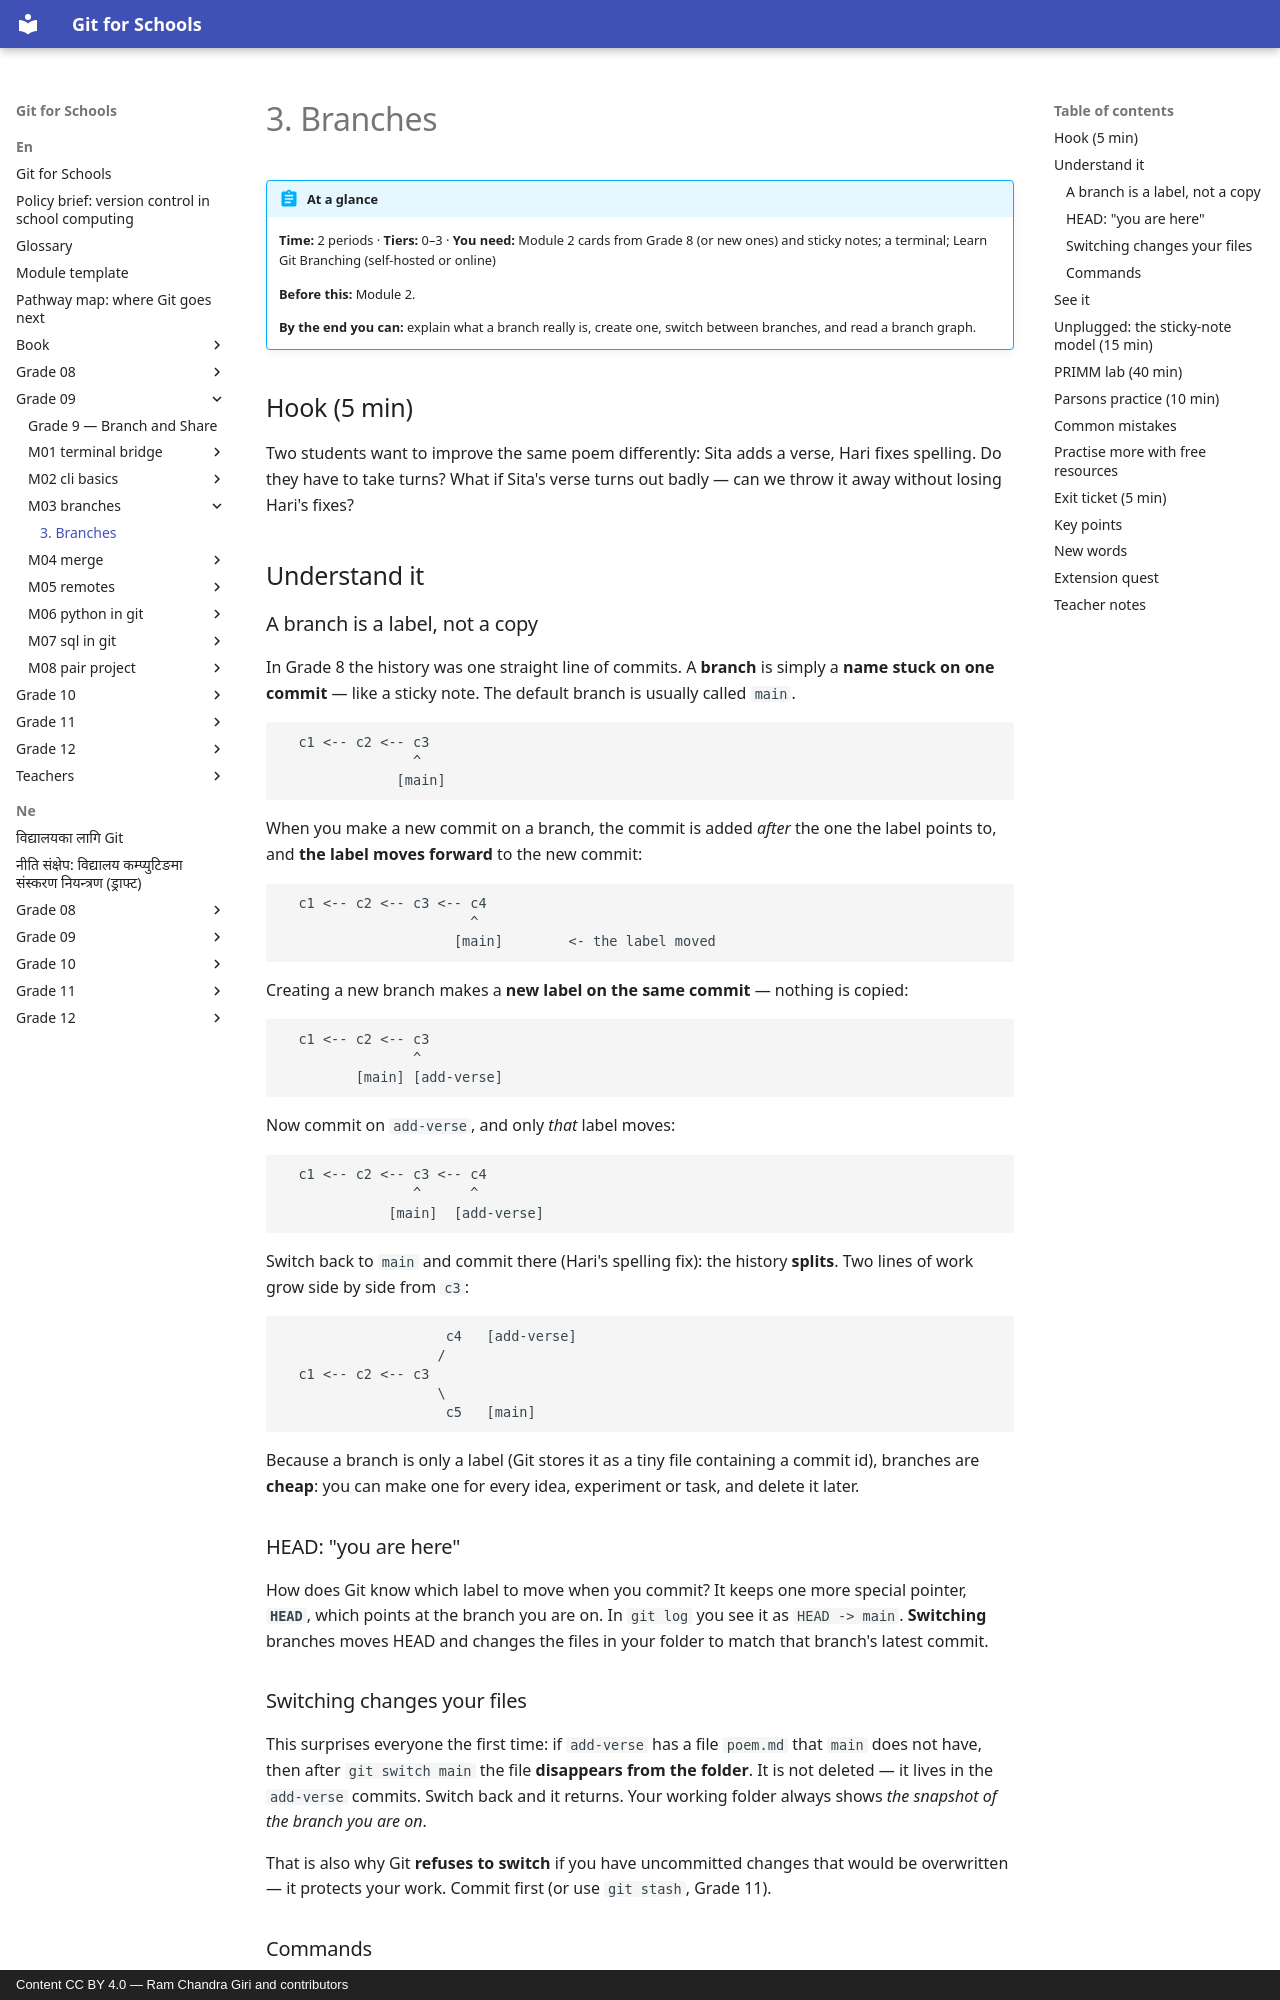

repository: rcgiri-physics/git-for-nepal · page: en/grade-09/m03-branches/lesson/index.html · generator: mkdocs · copyright: Content CC BY 4.0 — Ram Chandra Giri and contributors

---
id: g9-m03-branches
grade: 9
hours: 2
prerequisites: [g9-m02-cli-basics]
outcomes:
  - "Explain a branch as a movable label on a commit"
  - "Create, switch and list branches"
  - "Explain HEAD as 'the branch I am on now'"
tier_support: [0, 1, 2, 3]
license: CC-BY-4.0
---

# 3. Branches

!!! abstract "At a glance"
    **Time:** 2 periods · **Tiers:** 0–3 · **You need:** Module 2 cards from Grade 8 (or new ones) and sticky notes; a terminal; Learn Git Branching (self-hosted or online)

    **Before this:** Module 2.

    **By the end you can:** explain what a branch really is, create one, switch between branches, and read a branch graph.

## Hook (5 min)
Two students want to improve the same poem differently: Sita adds a verse, Hari fixes spelling. Do they have to take turns? What if Sita's verse turns out badly — can we throw it away without losing Hari's fixes?

## Understand it

### A branch is a label, not a copy
In Grade 8 the history was one straight line of commits. A **branch** is simply a **name stuck on one commit** — like a sticky note. The default branch is usually called `main`.

```
  c1 <-- c2 <-- c3
                ^
              [main]
```

When you make a new commit on a branch, the commit is added *after* the one the label points to, and **the label moves forward** to the new commit:

```
  c1 <-- c2 <-- c3 <-- c4
                       ^
                     [main]        <- the label moved
```

Creating a new branch makes a **new label on the same commit** — nothing is copied:

```
  c1 <-- c2 <-- c3
                ^
         [main] [add-verse]
```

Now commit on `add-verse`, and only *that* label moves:

```
  c1 <-- c2 <-- c3 <-- c4
                ^      ^
             [main]  [add-verse]
```

Switch back to `main` and commit there (Hari's spelling fix): the history **splits**. Two lines of work grow side by side from `c3`:

```
                    c4   [add-verse]
                   /
  c1 <-- c2 <-- c3
                   \
                    c5   [main]
```

Because a branch is only a label (Git stores it as a tiny file containing a commit id), branches are **cheap**: you can make one for every idea, experiment or task, and delete it later.

### HEAD: "you are here"
How does Git know which label to move when you commit? It keeps one more special pointer, **`HEAD`**, which points at the branch you are on. In `git log` you see it as `HEAD -> main`. **Switching** branches moves HEAD and changes the files in your folder to match that branch's latest commit.

### Switching changes your files
This surprises everyone the first time: if `add-verse` has a file `poem.md` that `main` does not have, then after `git switch main` the file **disappears from the folder**. It is not deleted — it lives in the `add-verse` commits. Switch back and it returns. Your working folder always shows *the snapshot of the branch you are on*.

That is also why Git **refuses to switch** if you have uncommitted changes that would be overwritten — it protects your work. Commit first (or use `git stash`, Grade 11).
